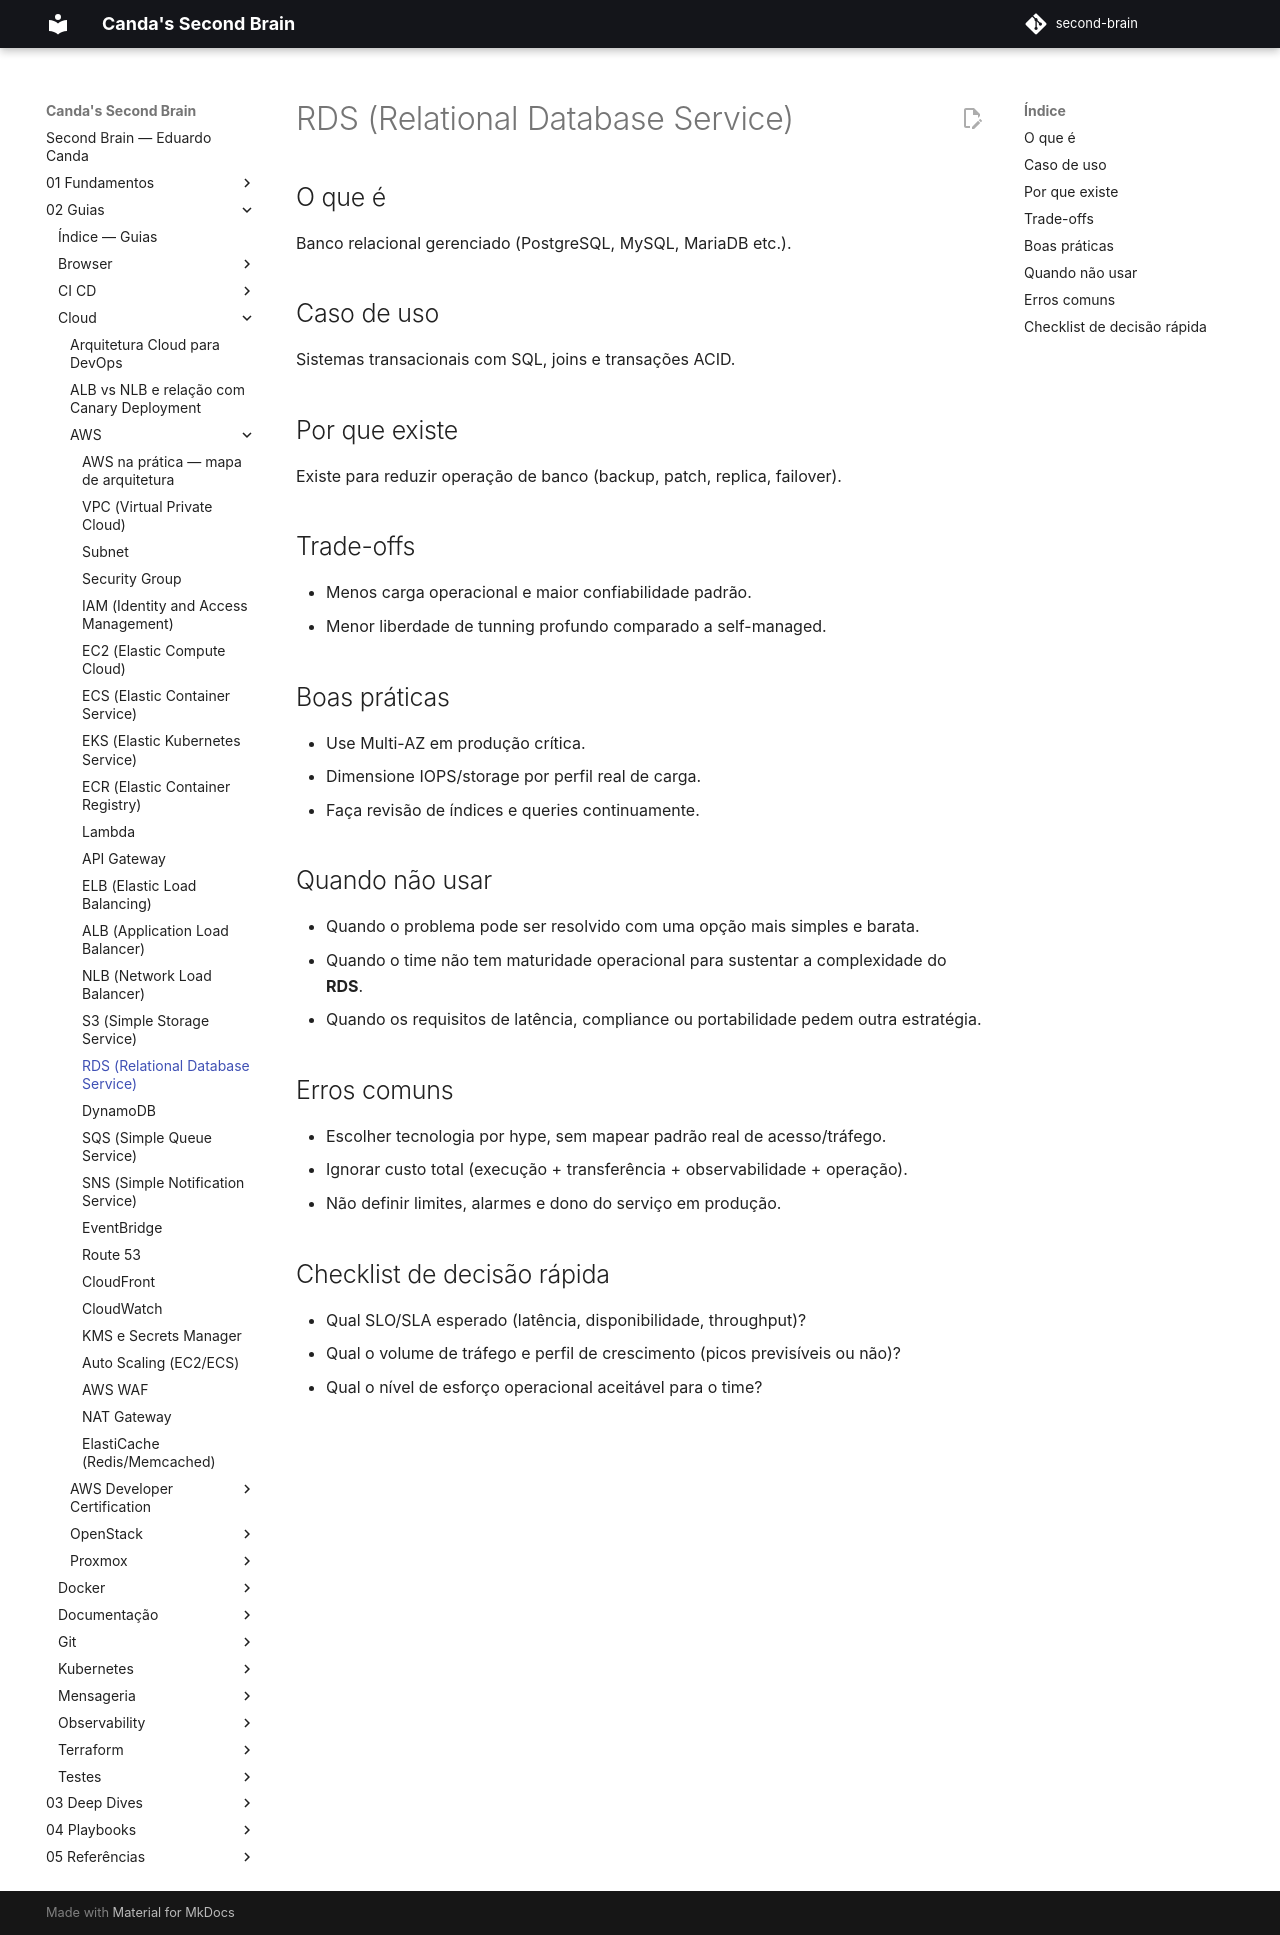

repository: EduardoCanda/second-brain · page: 02 - Guias/Cloud/AWS/15 - RDS/index.html · generator: mkdocs

# RDS (Relational Database Service)

## O que é
Banco relacional gerenciado (PostgreSQL, MySQL, MariaDB etc.).

## Caso de uso
Sistemas transacionais com SQL, joins e transações ACID.

## Por que existe
Existe para reduzir operação de banco (backup, patch, replica, failover).

## Trade-offs
- Menos carga operacional e maior confiabilidade padrão.
- Menor liberdade de tunning profundo comparado a self-managed.

## Boas práticas
- Use Multi-AZ em produção crítica.
- Dimensione IOPS/storage por perfil real de carga.
- Faça revisão de índices e queries continuamente.

## Quando não usar
- Quando o problema pode ser resolvido com uma opção mais simples e barata.
- Quando o time não tem maturidade operacional para sustentar a complexidade do **RDS**.
- Quando os requisitos de latência, compliance ou portabilidade pedem outra estratégia.

## Erros comuns
- Escolher tecnologia por hype, sem mapear padrão real de acesso/tráfego.
- Ignorar custo total (execução + transferência + observabilidade + operação).
- Não definir limites, alarmes e dono do serviço em produção.

## Checklist de decisão rápida
- Qual SLO/SLA esperado (latência, disponibilidade, throughput)?
- Qual o volume de tráfego e perfil de crescimento (picos previsíveis ou não)?
- Qual o nível de esforço operacional aceitável para o time?
